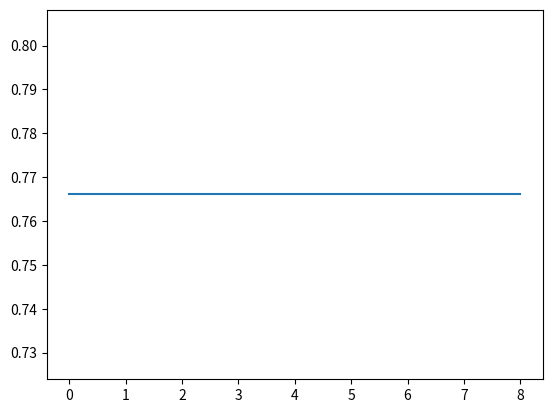

Reproduce this figure in Python.
import math
import random
import numpy as np
import matplotlib.pyplot as plt

def funkcija(x,y):
    return 3*x**2 + y**4

def generisi_jedinku():
    x = random.uniform(-10,10)
    y = random.uniform(-10, 10)
    return [x,y,funkcija(x,y)]

def generisi_pocetnu_populaciju(velicina_populacije):
    pop = [[0,0,0]]*velicina_populacije
    for i in range(0,velicina_populacije):
        pop[i] = generisi_jedinku()
    return pop

def turnirska_selekcija(populacija,K):
    k_torka = random.sample(populacija,K)
    a = [-1]*K
    for i in range(0,K-1):
        a[i] = k_torka[i][2]
    najbolji_indeks = np.argmin(a)
    return k_torka[najbolji_indeks]

def kum_sum(a):
    ks = []
    j = 0
    for i in range(0, len(a)):
        j += a[i]
        ks.append(j)
    return ks

def prosek_generacije(populacija):
    a = [0]*len(populacija)
    for i in range(len(populacija)):
        a[i] = populacija[i][2]
    return np.sum(a)/len(a)

def ruletska_selekcija(populacija):
    a = [0]*len(populacija)
    for i in range(0,len(populacija)):
        a[i] = 1/(populacija[i][2])
    population_fitness = np.sum(a)
    kumulativna_suma = kum_sum(a)
    r = random.uniform(0,population_fitness)
    for i in range(len(a)):
        if r < kumulativna_suma[i]:
            return populacija[i]

def ukrstanje(r1,r2):
    d1 = [r1[0], r2[1], funkcija(r1[0], r2[1])]
    d2 = [r1[1], r2[0], funkcija(r1[1], r2[0])]
    return d1,d2

def elitizam(populacija):
    a = [0]*len(populacija)
    for i in range(len(populacija)):
        a[i] = populacija[i][2]
    index_prvi = np.argmin(a)
    a[index_prvi] = 1000000
    index_drugi = np.argmin(a)
    return index_prvi, index_drugi

def mutacija(jedinka,stepen):
    for i in range(len(jedinka)-2):
        s = random.random()
        if s < stepen:
            jedinka[i]  = jedinka[i] + random.uniform(-1,1)

def genetski_algoritam(selekcija ,velicina_populacije=20, broj_generacija=100,K=3, stepen_mutacije=0.2):
    populacija = generisi_pocetnu_populaciju(velicina_populacije)
    fitness_najbolje_jedinke = []*broj_generacija
    prosecan_fitness_generacije = []
    prosecan_fitness_generacije.append(prosek_generacije(populacija))
    el1, el2 = elitizam(populacija)
    fitness_najbolje_jedinke.append(populacija[el1][2])
    print("Pocnetna opulacija: ")
    for i in range(0,len(populacija)):
        print(populacija[i])
    for i in range(1,broj_generacija-1):
        nova_populacija = []*velicina_populacije
        el1,el2 = elitizam(populacija)
        fitness_najbolje_jedinke.append(populacija[el1][2])
        nova_populacija.append(populacija[el1])
        nova_populacija.append(populacija[el2])
        while len(nova_populacija) < len(populacija):
            if selekcija == "turnir":
                roditelj1 = turnirska_selekcija(populacija, K)
                roditelj2 = turnirska_selekcija(populacija, K)
            else:
                roditelj1 = ruletska_selekcija(populacija)
                roditelj2 = ruletska_selekcija(populacija)
            d1,d2 = ukrstanje(roditelj1,roditelj2)
            mutacija(d1,stepen_mutacije)
            mutacija(d2, stepen_mutacije)
            nova_populacija.append(d1)
            nova_populacija.append(d2)
        prosecan_fitness_generacije.append(prosek_generacije(populacija))
        populacija = nova_populacija
        print(" -------------- Populacija: " + str(i) + '------------------')
        for j in range(0,len(populacija)):
            print(populacija[j])
        if i > 7:
            if abs(fitness_najbolje_jedinke[i] - fitness_najbolje_jedinke[i-6]) < 0.001:
                print(fitness_najbolje_jedinke)
                return fitness_najbolje_jedinke, prosecan_fitness_generacije
    print(fitness_najbolje_jedinke)
    return fitness_najbolje_jedinke, prosecan_fitness_generacije


grafik1, grafik2 = genetski_algoritam("turnir", broj_generacija=30)
plt.plot(grafik1)
#plt.plot(grafik2)
plt.show()
